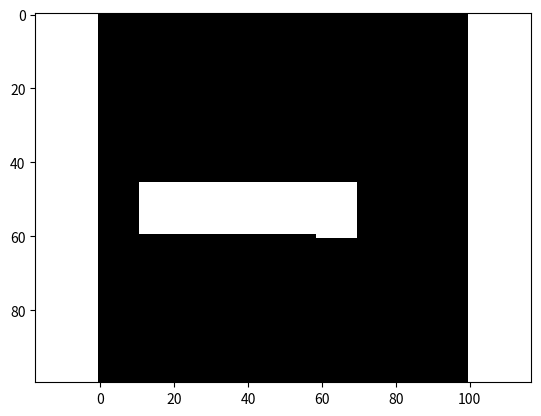

Python code for this plot:
"""Make simple test images for displacement detection"""

from typing import Tuple
from abc import ABC, abstractmethod

import numpy as np
import matplotlib.pyplot as plt

class Mask(ABC):
    @abstractmethod
    def make_im(self, im_shape: Tuple[int, int]) -> np.ndarray:
        pass

class Ellipse(Mask):
    def __init__(self,
    center: Tuple[int, int],
    angle: float,
    a: int,
    b: int) -> None:
        self.center = center
        self.angle = angle
        self.a = a
        self.b = b

    def make_im(self,im_shape: Tuple[int, int]) -> np.ndarray:
        """Make a white ellispe in an image."""
        x0 = self.center[0]
        y0 = self.center[1]
        x0p = np.cos(self.angle) * x0 + np.sin(self.angle) * y0
        y0p = - np.sin(self.angle) * x0 + np.cos(self.angle) * x0
        im = np.zeros(im_shape)
        for x in range(im_shape[0]):
            for y in range(im_shape[1]):
                xp = np.cos(self.angle) * x + np.sin(self.angle) * y
                yp = - np.sin(self.angle) * x + np.cos(self.angle) * y
                r = ((xp - x0p) / self.a) ** 2 + ((yp - y0p) / self.b) ** 2
                if r <= 1:
                    im[x, y] = 1
        return im

class Rectangle(Mask):
    def __init__(self,
        length: int,
        width: int,
        center: Tuple[int, int],
        angle: float) -> None:
        self.length = length
        self.width = width
        self.center = center
        self.angle = angle
    
    def make_im(self,im_shape: Tuple[int, int])-> np.ndarray:
        """Make a white ellispe in an image."""
        x0 = self.center[0]
        y0 = self.center[1]

        x0p = np.cos(self.angle) * x0 + np.sin(self.angle) * y0
        y0p = - np.sin(self.angle) * x0 + np.cos(self.angle) * x0

        im = np.zeros(im_shape)
        for x in range(im_shape[0]):
            for y in range(im_shape[1]):
                xp = np.cos(self.angle) * x + np.sin(self.angle) * y
                yp = - np.sin(self.angle) * x + np.cos(self.angle) * y 
                if -self.length < xp - x0p < self.length // 2:
                    if -self.width < yp - y0p < self.width // 2:
                        im[x, y] = 1
        return im



if __name__ == "__main__":
    im_shape = (100, 100)
    square_size = 10
    ellipse = Rectangle(center=(50, 50), angle=np.pi / 2, length=40, width=10)
    image_init = ellipse.make_im(im_shape)

    plt.figure()
    plt.imshow(image_init, cmap="gray")
    plt.axis("equal")
    plt.show(block=True)